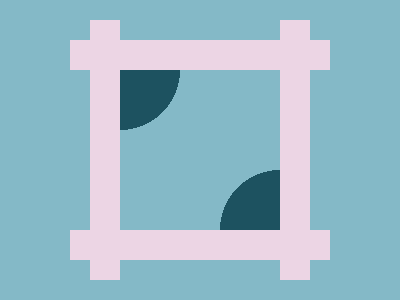

Reproduce this picture with HTML and CSS.

<!-- 100% match, 469 characters -->
<p><p a><style>&{background:#84B9C7;body{width:260;height:260;margin:20 70;background:linear-gradient(#0000 0 20px,#ECD5E4 20px 50px,#0000 50px 210px,#ECD5E4 210px 240px,#0000 0),linear-gradient(90deg,#0000 0 20px,#ECD5E4 20px 50px,#0000 50px 210px,#ECD5E4 210px 240px,#0000 0);display:flex;p{width:60;height:60;background:radial-gradient(circle at 0 0,#1D5260 0 60px,#0000 0);margin:0;transform:translate(50px,50px)}[a]{transform:rotate(180deg)translate(-90px,-150px)}
